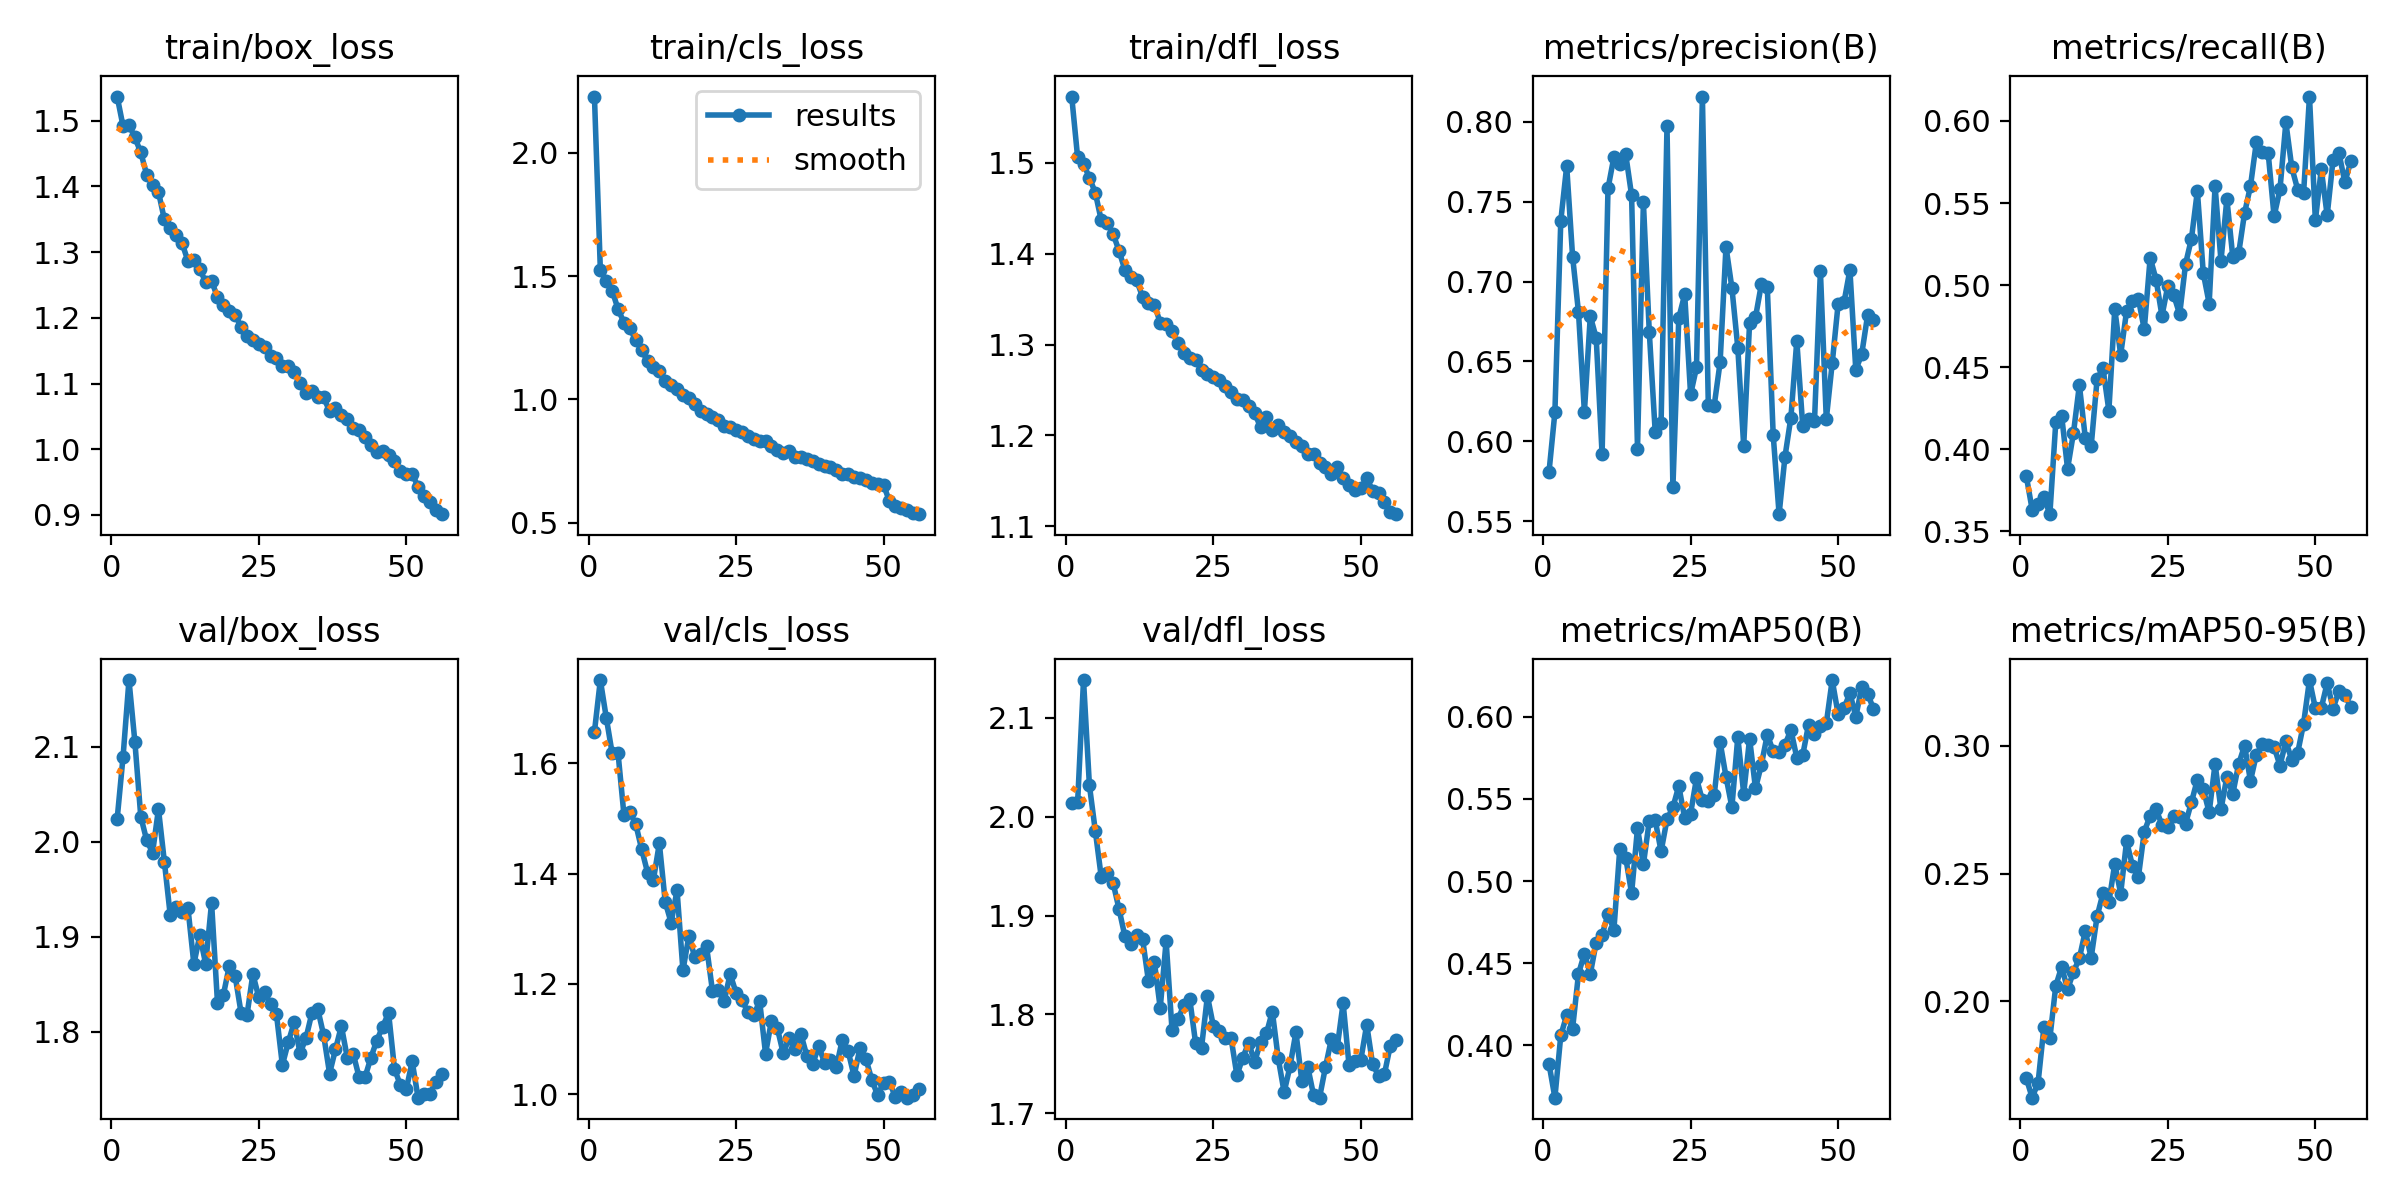

Values plotted in this chart, from the file beside it:
epoch, time, train/box_loss, train/cls_loss, train/dfl_loss, metrics/precision(B), metrics/recall(B), metrics/mAP50(B), metrics/mAP50-95(B), val/box_loss, val/cls_loss, val/dfl_loss, lr/pg0, lr/pg1, lr/pg2
1, 108.5, 1.537, 2.229, 1.573, 0.5808, 0.3839, 0.3888, 0.1699, 2.024, 1.657, 2.014, 0.0001845, 0.0001845, 0.0001845
2, 188.1, 1.492, 1.526, 1.506, 0.6182, 0.3633, 0.3682, 0.1623, 2.09, 1.751, 2.015, 0.0003638, 0.0003638, 0.0003638
3, 267.1, 1.494, 1.482, 1.499, 0.738, 0.3666, 0.4061, 0.1681, 2.17, 1.683, 2.138, 0.0005369, 0.0005369, 0.0005369
4, 345.2, 1.475, 1.442, 1.484, 0.7722, 0.3709, 0.4183, 0.1901, 2.105, 1.618, 2.032, 0.0005285, 0.0005285, 0.0005285
5, 425.5, 1.452, 1.366, 1.467, 0.7155, 0.3605, 0.4103, 0.1856, 2.027, 1.618, 1.986, 0.0005193, 0.0005193, 0.0005193
6, 503.7, 1.418, 1.312, 1.437, 0.6808, 0.4164, 0.4435, 0.206, 2.002, 1.506, 1.939, 0.0005101, 0.0005101, 0.0005101
7, 583.9, 1.403, 1.288, 1.434, 0.6185, 0.4203, 0.4558, 0.2136, 1.989, 1.511, 1.943, 0.000501, 0.000501, 0.000501
8, 662.6, 1.392, 1.241, 1.422, 0.6783, 0.3882, 0.4435, 0.2047, 2.034, 1.49, 1.933, 0.0004918, 0.0004918, 0.0004918
9, 742.5, 1.35, 1.201, 1.404, 0.6648, 0.41, 0.4626, 0.2115, 1.979, 1.444, 1.907, 0.0004826, 0.0004826, 0.0004826
10, 821.4, 1.336, 1.155, 1.382, 0.592, 0.4392, 0.4673, 0.2168, 1.923, 1.402, 1.879, 0.0004734, 0.0004734, 0.0004734
11, 902.1, 1.327, 1.133, 1.374, 0.7582, 0.4072, 0.4798, 0.2275, 1.931, 1.389, 1.871, 0.0004643, 0.0004643, 0.0004643
12, 981.3, 1.314, 1.117, 1.371, 0.7778, 0.4019, 0.4703, 0.2171, 1.927, 1.455, 1.88, 0.0004551, 0.0004551, 0.0004551
13, 1061, 1.286, 1.074, 1.353, 0.7733, 0.4426, 0.5197, 0.2332, 1.93, 1.348, 1.877, 0.0004459, 0.0004459, 0.0004459
14, 1140, 1.288, 1.058, 1.346, 0.7797, 0.4495, 0.5143, 0.2422, 1.871, 1.311, 1.834, 0.0004367, 0.0004367, 0.0004367
15, 1219, 1.274, 1.041, 1.344, 0.7539, 0.4236, 0.4926, 0.2387, 1.902, 1.37, 1.854, 0.0004276, 0.0004276, 0.0004276
16, 1298, 1.255, 1.02, 1.324, 0.5956, 0.4854, 0.5322, 0.2538, 1.872, 1.225, 1.807, 0.0004184, 0.0004184, 0.0004184
17, 1378, 1.257, 1.007, 1.323, 0.7495, 0.4576, 0.5102, 0.2422, 1.936, 1.287, 1.874, 0.0004092, 0.0004092, 0.0004092
18, 1456, 1.231, 0.9831, 1.315, 0.6683, 0.4843, 0.5366, 0.2626, 1.831, 1.249, 1.784, 0.0004, 0.0004, 0.0004
19, 1535, 1.219, 0.9538, 1.302, 0.6061, 0.4904, 0.5371, 0.253, 1.839, 1.255, 1.795, 0.0003909, 0.0003909, 0.0003909
20, 1613, 1.21, 0.9404, 1.291, 0.6117, 0.4916, 0.5181, 0.2486, 1.869, 1.268, 1.809, 0.0003817, 0.0003817, 0.0003817
21, 1691, 1.205, 0.9301, 1.285, 0.7972, 0.4731, 0.5375, 0.2664, 1.859, 1.188, 1.816, 0.0003725, 0.0003725, 0.0003725
22, 1770, 1.186, 0.9168, 1.283, 0.5712, 0.5167, 0.5449, 0.2726, 1.82, 1.188, 1.771, 0.0003633, 0.0003633, 0.0003633
23, 1849, 1.172, 0.8916, 1.272, 0.6772, 0.5034, 0.5578, 0.2751, 1.818, 1.17, 1.766, 0.0003542, 0.0003542, 0.0003542
24, 1929, 1.167, 0.8864, 1.267, 0.6919, 0.4813, 0.5383, 0.2691, 1.861, 1.218, 1.819, 0.000345, 0.000345, 0.000345
25, 2006, 1.16, 0.8755, 1.264, 0.6294, 0.4998, 0.5411, 0.2682, 1.837, 1.184, 1.788, 0.0003358, 0.0003358, 0.0003358
26, 2085, 1.156, 0.867, 1.261, 0.6463, 0.4939, 0.5626, 0.2724, 1.842, 1.171, 1.783, 0.0003266, 0.0003266, 0.0003266
27, 2163, 1.142, 0.8514, 1.254, 0.8157, 0.4823, 0.5491, 0.272, 1.829, 1.149, 1.776, 0.0003175, 0.0003175, 0.0003175
28, 2241, 1.139, 0.8386, 1.247, 0.6231, 0.513, 0.5488, 0.2696, 1.819, 1.143, 1.776, 0.0003083, 0.0003083, 0.0003083
29, 2320, 1.127, 0.8294, 1.241, 0.6224, 0.5284, 0.5524, 0.2779, 1.765, 1.169, 1.738, 0.0002991, 0.0002991, 0.0002991
30, 2398, 1.127, 0.8297, 1.239, 0.6494, 0.5574, 0.5847, 0.2868, 1.789, 1.074, 1.756, 0.00029, 0.00029, 0.00029
31, 2478, 1.118, 0.8107, 1.233, 0.7217, 0.5074, 0.5635, 0.283, 1.81, 1.133, 1.772, 0.0002808, 0.0002808, 0.0002808
32, 2556, 1.1, 0.7938, 1.225, 0.6961, 0.4888, 0.545, 0.274, 1.778, 1.12, 1.752, 0.0002716, 0.0002716, 0.0002716
33, 2634, 1.086, 0.7814, 1.209, 0.6587, 0.5604, 0.5877, 0.2929, 1.794, 1.074, 1.772, 0.0002624, 0.0002624, 0.0002624
34, 2714, 1.089, 0.7889, 1.22, 0.5972, 0.5148, 0.5532, 0.2751, 1.82, 1.102, 1.781, 0.0002533, 0.0002533, 0.0002533
35, 2793, 1.08, 0.7677, 1.206, 0.6743, 0.5525, 0.5867, 0.2879, 1.824, 1.082, 1.803, 0.0002441, 0.0002441, 0.0002441
36, 2872, 1.079, 0.7651, 1.212, 0.6776, 0.5173, 0.5564, 0.2812, 1.797, 1.109, 1.756, 0.0002349, 0.0002349, 0.0002349
37, 2950, 1.058, 0.7569, 1.204, 0.6984, 0.5194, 0.5709, 0.2929, 1.756, 1.07, 1.721, 0.0002257, 0.0002257, 0.0002257
38, 3031, 1.063, 0.7504, 1.199, 0.6964, 0.544, 0.5891, 0.3001, 1.782, 1.055, 1.748, 0.0002166, 0.0002166, 0.0002166
39, 3109, 1.051, 0.7373, 1.192, 0.6041, 0.5603, 0.579, 0.2863, 1.806, 1.088, 1.782, 0.0002074, 0.0002074, 0.0002074
40, 3188, 1.045, 0.7284, 1.188, 0.5545, 0.5872, 0.5787, 0.2966, 1.773, 1.058, 1.733, 0.0001982, 0.0001982, 0.0001982
41, 3266, 1.032, 0.7256, 1.18, 0.5906, 0.5809, 0.5829, 0.3005, 1.777, 1.062, 1.747, 0.000189, 0.000189, 0.000189
42, 3345, 1.029, 0.7142, 1.179, 0.615, 0.5805, 0.5921, 0.3002, 1.753, 1.049, 1.718, 0.0001799, 0.0001799, 0.0001799
43, 3423, 1.018, 0.699, 1.17, 0.663, 0.5419, 0.575, 0.2996, 1.752, 1.099, 1.716, 0.0001707, 0.0001707, 0.0001707
44, 3502, 1.006, 0.6991, 1.165, 0.6099, 0.5584, 0.5767, 0.2923, 1.773, 1.078, 1.747, 0.0001615, 0.0001615, 0.0001615
45, 3581, 0.9956, 0.6832, 1.157, 0.614, 0.5991, 0.5953, 0.3017, 1.791, 1.033, 1.775, 0.0001523, 0.0001523, 0.0001523
46, 3659, 0.9978, 0.6823, 1.166, 0.6127, 0.5718, 0.5895, 0.2945, 1.806, 1.084, 1.767, 0.0001432, 0.0001432, 0.0001432
47, 3739, 0.9914, 0.6726, 1.153, 0.7066, 0.5582, 0.5946, 0.2973, 1.82, 1.065, 1.812, 0.000134, 0.000134, 0.000134
48, 3817, 0.9819, 0.6622, 1.145, 0.614, 0.556, 0.596, 0.3086, 1.761, 1.027, 1.749, 0.0001248, 0.0001248, 0.0001248
49, 3897, 0.9673, 0.6581, 1.139, 0.6488, 0.6149, 0.6223, 0.3257, 1.744, 0.9984, 1.753, 0.0001156, 0.0001156, 0.0001156
50, 3976, 0.962, 0.6532, 1.142, 0.6858, 0.5395, 0.6017, 0.3146, 1.74, 1.021, 1.754, 0.0001065, 0.0001065, 0.0001065
51, 4058, 0.9624, 0.587, 1.153, 0.6871, 0.5706, 0.6051, 0.3147, 1.769, 1.023, 1.79, 9.73e-05, 9.73e-05, 9.73e-05
52, 4135, 0.9429, 0.569, 1.139, 0.7073, 0.5425, 0.6145, 0.3246, 1.731, 0.9948, 1.75, 8.8126e-05, 8.8126e-05, 8.8126e-05
53, 4214, 0.9292, 0.5602, 1.136, 0.6447, 0.5764, 0.6, 0.3146, 1.735, 1.004, 1.738, 7.8952e-05, 7.8952e-05, 7.8952e-05
54, 4291, 0.919, 0.5496, 1.127, 0.6545, 0.5805, 0.618, 0.3215, 1.735, 0.994, 1.74, 6.9778e-05, 6.9778e-05, 6.9778e-05
55, 4368, 0.908, 0.5403, 1.115, 0.6789, 0.5627, 0.6141, 0.3199, 1.747, 0.9993, 1.769, 6.0604e-05, 6.0604e-05, 6.0604e-05
56, 4446, 0.9011, 0.5344, 1.113, 0.6762, 0.5754, 0.6047, 0.3152, 1.756, 1.01, 1.774, 5.143e-05, 5.143e-05, 5.143e-05
